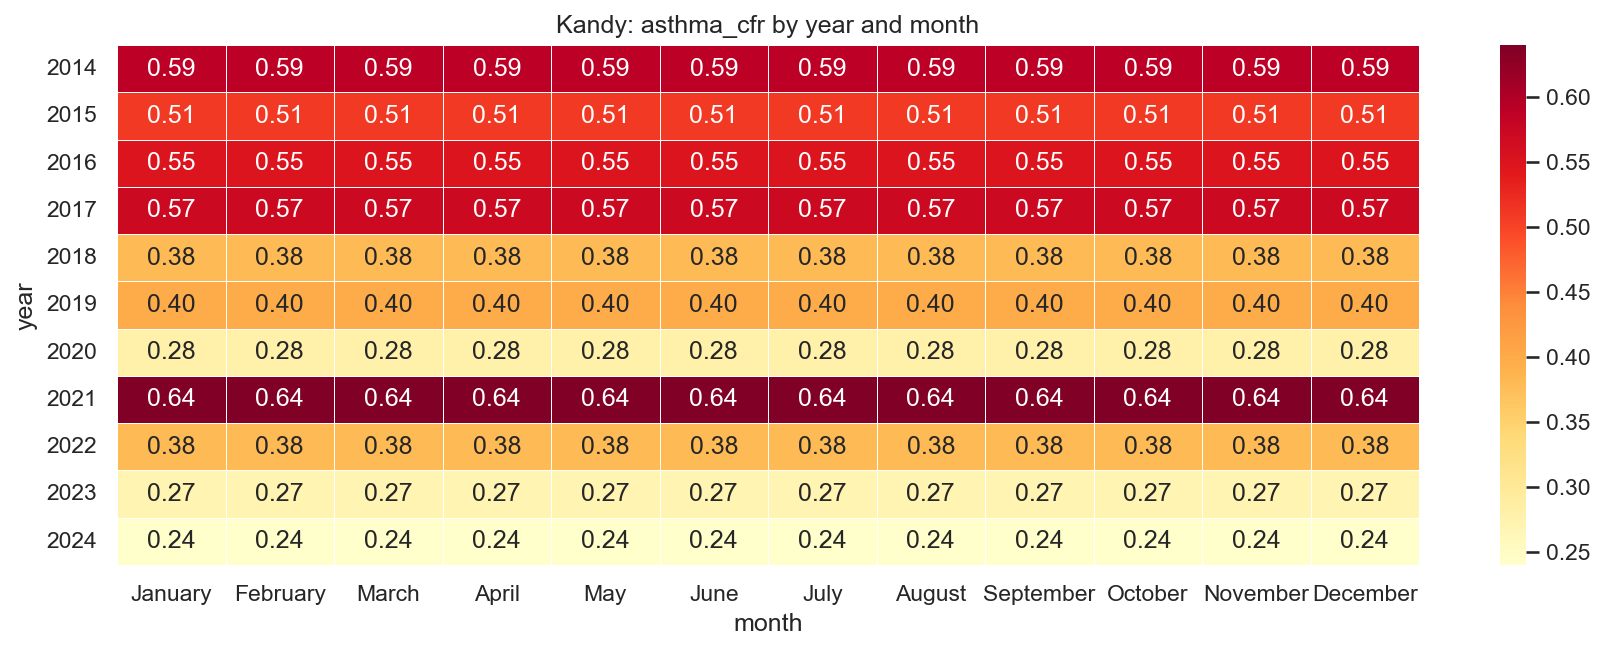

Data behind this chart, as committed beside it:
year, January, February, March, April, May, June, July, August, September, October, November, December
2014, 0.59, 0.59, 0.59, 0.59, 0.59, 0.59, 0.59, 0.59, 0.59, 0.59, 0.59, 0.59
2015, 0.51, 0.51, 0.51, 0.51, 0.51, 0.51, 0.51, 0.51, 0.51, 0.51, 0.51, 0.51
2016, 0.55, 0.55, 0.55, 0.55, 0.55, 0.55, 0.55, 0.55, 0.55, 0.55, 0.55, 0.55
2017, 0.57, 0.57, 0.57, 0.57, 0.57, 0.57, 0.57, 0.57, 0.57, 0.57, 0.57, 0.57
2018, 0.38, 0.38, 0.38, 0.38, 0.38, 0.38, 0.38, 0.38, 0.38, 0.38, 0.38, 0.38
2019, 0.4, 0.4, 0.4, 0.4, 0.4, 0.4, 0.4, 0.4, 0.4, 0.4, 0.4, 0.4
2020, 0.28, 0.28, 0.28, 0.28, 0.28, 0.28, 0.28, 0.28, 0.28, 0.28, 0.28, 0.28
2021, 0.64, 0.64, 0.64, 0.64, 0.64, 0.64, 0.64, 0.64, 0.64, 0.64, 0.64, 0.64
2022, 0.38, 0.38, 0.38, 0.38, 0.38, 0.38, 0.38, 0.38, 0.38, 0.38, 0.38, 0.38
2023, 0.27, 0.27, 0.27, 0.27, 0.27, 0.27, 0.27, 0.27, 0.27, 0.27, 0.27, 0.27
2024, 0.24, 0.24, 0.24, 0.24, 0.24, 0.24, 0.24, 0.24, 0.24, 0.24, 0.24, 0.24
